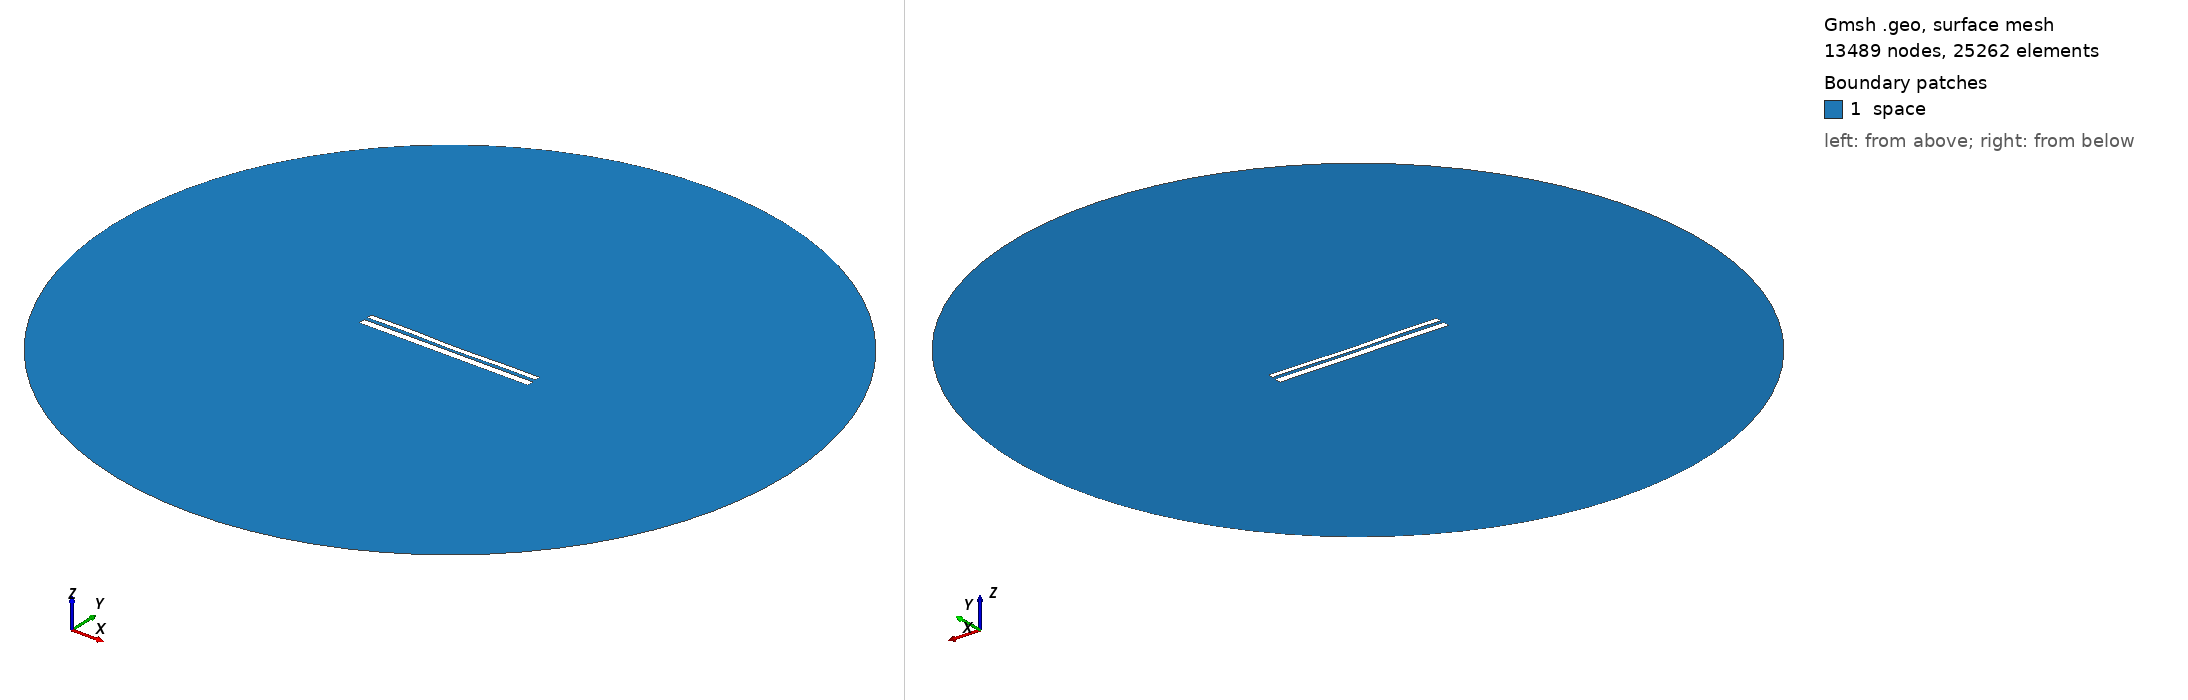

Gmsh geometry script, surface-meshed: 13489 nodes, 25262 surface elements. Boundary patches (legend numbers): 1 space. Left view from above one corner, right view from below the opposite corner. Legend entries are the model's physical surfaces. The drawing asked Gmsh for element sizes between 1% and 20% of the model's largest extent; the script's own settings can give other sizes.

=== 10145.geo (drawn) ===
//---------------------------------------
// Geometry kernel
//---------------------------------------

SetFactory("OpenCASCADE");



//---------------------------------------
// Parameters of the geometry
//---------------------------------------

// Overetch of the upper plate
overetch = 0.375;

// Distance between the plates
distance = 1.75;

// Discretization over the x axis (for the deformation)
nx = 50; 

// Length of the plate
L = 100 - overetch; 

// Number of modes
n = 4; 

// 1st mode coefficient
coeff(1) = -0.075;
beta(1) = 0.596864 * 3.1415926535 / L;

// 2nd mode coefficient
coeff(2) = -0.15;
beta(2) = 1.49418 * 3.1415926535 / L;

// 3rd mode coefficient
coeff(3) = 0.07499999999999998;
beta(3) = 2.50025 * 3.1415926535 / L;

// 4th mode coefficient
coeff(4) = 0.15;
beta(4) = 3.49999 * 3.1415926535 / L;



//---------------------------------------
// Upper plate (deformed rectangle)
//---------------------------------------

// Coordiantes of the upper plate
xmin = -50;
xmax = 50 - overetch;

// Height of the upper plate
yheight = 4 - 2 * overetch;

// Indexes of the points
UpperID[] = {};
LowerID[] = {};
LeftID[] = {};
RightID[] = {};

// Point index
p = 1;

// Horizontal edges
For i In {1:nx}
    x = xmin + (i-1)*(xmax - xmin)/(nx-1);

    y_bottom = distance / 2 + overetch;
    For j In {1:n}
        C = (Cosh(beta(j)*L) + Cos(beta(j)*L)) / (Sinh(beta(j)*L) + Sin(beta(j)*L));
        y_bottom  = y_bottom + coeff(j) * (Cosh(beta(j)*(x+50)) - Cos(beta(j)*(x+50)) - C * (Sinh(beta(j)*(x+50)) - Sin(beta(j)*(x+50))));
    EndFor

    y_top = y_bottom + yheight;

    Point(p) = {x, y_top, 0, 1.0};
    UpperID[i] = p;
    p = p + 1;

    Point(p) = {x, y_bottom, 0, 1.0};
    LowerID[i] = p;
    p = p + 1;
EndFor

// Create point lists
UpperPts[] = {}; LowerPts[] = {};
For i In {1:nx}
  UpperPts[] += {UpperID[i]};
  LowerPts[] += {LowerID[i]};
EndFor

// Build splines
Spline(1) = {UpperPts[]};
Spline(2) = {LowerPts[]};
Line(3) = {LowerPts[nx-1], UpperPts[nx-1]};
Line(4) = {LowerPts[0], UpperPts[0]};

// Build the plane surface
Curve Loop(1) = {2, 3, -1, -4};
Plane Surface(1) = {1};



//---------------------------------------
// Lower plate (rectangle)
//---------------------------------------

// Vertices
Point(1001) = {-50, -1, 0, 1.0};
Point(1002) = { 50, -1, 0, 1.0};
Point(1003) = { 50,  -5, 0, 1.0};
Point(1004) = {-50,  -5, 0, 1.0};

// Edges
Line(5) = {1001, 1002};
Line(6) = {1002, 1003};
Line(7) = {1003, 1004};
Line(8) = {1004, 1001};

// Plane surface
Line Loop(2) = {5, 6, 7, 8};
Plane Surface(2) = {2}; 



//---------------------------------------
// Outer (fictious) boundary
//---------------------------------------

// Points
Point(1005) = {0, 0, 0};       // Center
Point(1006) = {200, 0, 0};     // Start point
Point(1007) = {0, 200, 0};     // 90 degrees
Point(1008) = {-200, 0, 0};    // 180 degrees
Point(1009) = {0, -200, 0};    // 270 degrees

// Circle arcs (each needs start, center, end)
Circle(9) = {1006, 1005, 1007};
Circle(10) = {1007, 1005, 1008};
Circle(11) = {1008, 1005, 1009};
Circle(12) = {1009, 1005, 1006};

// Plane surface for the entire domain
Curve Loop(3) = {9, 10, 11, 12};
Surface(3) = {3};

// Subtract the plates from the whole domain to obtain the actual domain where we want to solve the equations
BooleanDifference{ Surface{3}; Delete; }{ Surface{1}; Surface{2}; Delete; }




//---------------------------------------
// Transfinite Lines/Curves
//---------------------------------------

// Set the number of points on the boundaries
r = 7;

// Plates
Transfinite Curve {1, 2} = 50*r Using Progression 1;
Transfinite Curve {3, 4} = 2*r Using Progression 1;
Transfinite Line {5, 7} = 50*r Using Progression 1;
Transfinite Line {6, 8} = 2*r Using Progression 1;

// Outer boundary
Transfinite Line {9, 10, 11, 12} = 20 Using Progression 1;



//---------------------------------------
// Physical groups
//---------------------------------------                

// Physical curves (boundaries)
Physical Line("force_segment", 10) = {2};
Physical Line("upper_plate", 11) = {1, 3, 4};
Physical Line("lower_plate", 12) = {5, 6, 7, 8};
Physical Line("boundary", 20) = {9, 10, 11, 12};

// Physical Surfaces
Physical Surface("space", 30) = {3};



//---------------------------------------
// 6. Generate the Mesh
//---------------------------------------

// 2D mesh generation
Mesh 2;
